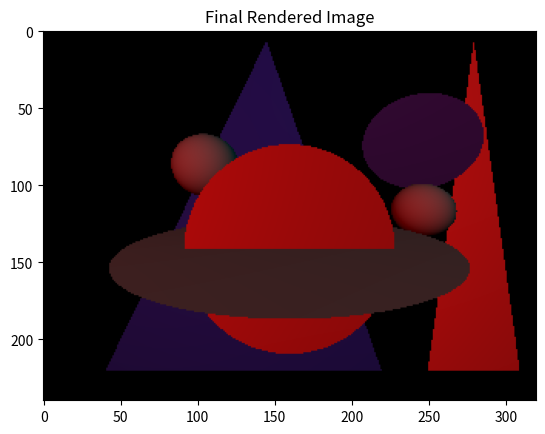
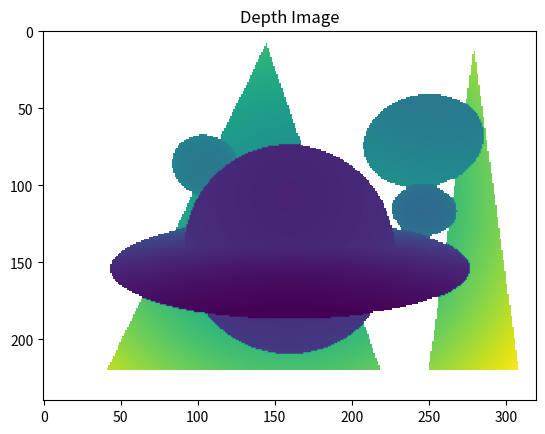

Here is the Python script that generated these plots, in order:
import numpy as np


def point_along_ray(eye, ray_dir, ray_dist):
    return eye[np.newaxis, np.newaxis, :] + ray_dist[..., np.newaxis] * ray_dir.T[np.newaxis, ...]


def ray_sphere_intersection(eye, ray_dir, sphere):
    """Bundle of rays intersected with a batch of spheres
    :param eye:
    :param ray_dir:
    :param sphere:
    :return:
    """
    pos = sphere['pos']
    pos_tilde = eye - pos
    radius = sphere['radius']

    a = np.sum(ray_dir ** 2, axis=0)
    b = 2 * np.dot(pos_tilde, ray_dir)
    c = (np.sum(pos_tilde ** 2, axis=1) - radius ** 2)[:, np.newaxis]

    d_sqr = b ** 2 - 4 * a * c
    intersect_mask = d_sqr >= 0

    d_sqr = np.where(intersect_mask, d_sqr, np.zeros_like(d_sqr))
    d = np.sqrt(d_sqr)
    inv_denom = 1. / (2 * a)

    t1 = (-b - d) * inv_denom
    t2 = (-b + d) * inv_denom

    # get the nearest positive depth
    t1 = np.where(intersect_mask & (t1 >= 0), t1, np.ones_like(np.max(t1) + 1))
    t2 = np.where(intersect_mask & (t2 >= 0), t2, np.ones_like(np.max(t2) + 1))
    #left_intersect[~intersect_mask] = np.inf
    #right_intersect[~intersect_mask] = np.inf

    ray_dist = np.min(np.stack((t1, t2), axis=2), axis=2)
    ray_dist = np.where(intersect_mask, ray_dist, np.zeros_like(ray_dist))
    #ray_dist[~intersect_mask] = 0  # set this to zero here so that the following line doesn't throw an error
    intersection_pts = point_along_ray(eye, ray_dir, ray_dist)
    #ray_dist[~intersect_mask] = np.inf
    normals = intersection_pts - pos[:, np.newaxis, :]
    normals /= np.sqrt(np.sum(normals ** 2, axis=-1))[..., np.newaxis]
    normals[~intersect_mask] = 0

    return {'intersect': intersection_pts, 'normal': normals, 'ray_distance': ray_dist,
            'intersection_mask': intersect_mask}


def ray_plane_intersection(eye, ray_dir, plane):
    """Intersection a bundle of rays with a batch of planes
    :param eye: Camera's center of projection
    :param ray_dir: Ray direction
    :param plane: Plane specification
    :return:
    """
    pos = plane['pos']
    normal = plane['normal']
    dist = np.sum(pos * normal, axis=1)

    denom = np.dot(normal, ray_dir)

    # check for denom = 0
    intersection_mask = np.abs(denom) > 0

    ray_dist = (dist[:, np.newaxis] - np.dot(normal, eye)[:, np.newaxis]) / denom
    intersection_pts = point_along_ray(eye, ray_dir, ray_dist)
    normals = np.ones_like(intersection_pts) * normal[:, np.newaxis, :]

    return {'intersect': intersection_pts, 'normal': normals, 'ray_distance': ray_dist,
            'intersection_mask': intersection_mask}


def ray_disk_intersection(eye, ray_dir, disks):
    result = ray_plane_intersection(eye, ray_dir, disks)
    intersection_pts = result['intersect']
    normals = result['normal']
    ray_dist = result['ray_distance']

    centers = disks['pos']

    dist_sqr = np.sum((intersection_pts - centers[:, np.newaxis, :]) ** 2, axis=-1)

    # Intersection mask
    mask_intersect = (dist_sqr <= disks['radius'][:, np.newaxis] ** 2)
    intersection_pts[~mask_intersect] = np.inf
    ray_dist[~mask_intersect] = np.inf

    return {'intersect': intersection_pts, 'normal': normals, 'ray_distance': ray_dist,
            'intersection_mask': mask_intersect}


def ray_triangle_intersection(eye, ray_dir, triangles):
    """Intersection of a bundle of rays with a batch of triangles.
    Assumes that the triangles vertices are specified as F x 3 x 4 matrix where F is the number of faces and
    the normals for all faces are precomputed and in a matrix of size F x 4 (i.e., similar to the normals for other
    geometric primitives). Note that here the number of faces F is the same as number of primitives M.
    :param eye:
    :param ray_dir:
    :param triangles:
    :return:
    """

    planes = {'pos': triangles['face'][:, 0, :], 'normal': triangles['normal']}
    result = ray_plane_intersection(eye, ray_dir, planes)
    intersection_pts = result['intersect']  # M x N x 4 matrix where M is the number of objects and N pixels.
    normals = result['normal'][..., :3]  # M x N x 4
    ray_dist = result['ray_distance']

    # check if intersection point is inside or outside the triangle
    v_p0 = (intersection_pts - triangles['face'][:, 0, :][:, np.newaxis, :])[..., :3]  # M x N x 3
    v_p1 = (intersection_pts - triangles['face'][:, 1, :][:, np.newaxis, :])[..., :3]  # M x N x 3
    v_p2 = (intersection_pts - triangles['face'][:, 2, :][:, np.newaxis, :])[..., :3]  # M x N x 3

    v01 = (triangles['face'][:, 1, :3] - triangles['face'][:, 0, :3])[:, np.newaxis, :]  # M x 1 x 3
    v12 = (triangles['face'][:, 2, :3] - triangles['face'][:, 1, :3])[:, np.newaxis, :]  # M x 1 x 3
    v20 = (triangles['face'][:, 0, :3] - triangles['face'][:, 2, :3])[:, np.newaxis, :]  # M x 1 x 3

    cond_v01 = np.sum(np.cross(v01, v_p0) * normals, axis=-1) >= 0
    cond_v12 = np.sum(np.cross(v12, v_p1) * normals, axis=-1) >= 0
    cond_v20 = np.sum(np.cross(v20, v_p2) * normals, axis=-1) >= 0

    intersection_mask = cond_v01 & cond_v12 & cond_v20
    ray_dist[~intersection_mask] = np.inf

    return {'intersect': intersection_pts, 'normal': result['normal'], 'ray_distance': ray_dist,
            'intersection_mask': intersection_mask}


intersection_fn = {'disk': ray_disk_intersection,
                   'plane': ray_plane_intersection,
                   'sphere': ray_sphere_intersection,
                   'triangle': ray_triangle_intersection,
                   }

def lookat(eye, at, up):
    """Returns a lookat matrix

    :param eye:
    :param at:
    :param up:
    :return:
    """
    if type(eye) is list:
        eye = np.array(eye, dtype=np.float32)
    if type(at) is list:
        at = np.array(at, dtype=np.float32)
    if type(up) is list:
        up = np.array(up, dtype=np.float32)

    if up.size == 4:
        assert up[3] == 0
        up = up[:3]

    z = (eye - at)
    z = (z / np.linalg.norm(z, 2))[:3]

    y = up / np.linalg.norm(up, 2)
    x = np.cross(y, z)

    matrix = np.eye(4)
    matrix[:3, :3] = np.stack((x, y, z), axis=1).T
    matrix[:3, 3] = -eye[:3] / eye[3]
    return matrix


def lookat_inv(eye, at, up):
    """Returns the inverse lookat matrix
    :param eye: camera location
    :param at: lookat point
    :param up: up direction
    :return: 4x4 inverse lookat matrix
    """
    if type(eye) is list:
        eye = np.array(eye, dtype=np.float32)
    if type(at) is list:
        at = np.array(at, dtype=np.float32)
    if type(up) is list:
        up = np.array(up, dtype=np.float32)

    if up.size == 4:
        assert up[3] == 0
        up = up[:3]

    z = (eye - at)
    z = (z / np.linalg.norm(z, 2))[:3]

    y = up / np.linalg.norm(up, 2)
    x = np.cross(y, z)

    matrix = np.eye(4)
    matrix[:3, :3] = np.stack((x, y, z), axis=1)
    matrix[:3, 3] = eye[:3] / eye[3]
    return matrix


def tonemap(im, **kwargs):
    if kwargs['type'] == 'gamma':
        return im ** kwargs['gamma']


def generate_rays(camera):
    viewport = camera['viewport']
    W, H = viewport[2] - viewport[0], viewport[3] - viewport[1]
    aspect_ratio = W / float(H)

    fovy = camera['fovy']
    focal_length = camera['focal_length']
    h = np.tan(fovy / 2) * 2 * focal_length
    w = h * aspect_ratio
    x, y = np.meshgrid(np.linspace(-1, 1, W), np.linspace(1, -1, H))

    x *= w / 2
    y *= h / 2

    eye = np.array(camera['eye'])
    ray_dir = np.stack((x.ravel(), y.ravel(), -np.ones(x.size) * focal_length, np.zeros(x.size)), axis=0)
    # view_matrix = lookat(eye=eye, at=camera['at'], up=camera['up'])
    inv_view_matrix = lookat_inv(eye=eye, at=camera['at'], up=camera['up'])
    print(inv_view_matrix, np.linalg.inv(inv_view_matrix))
    ray_dir = np.dot(inv_view_matrix, ray_dir)

    # normalize ray direction
    ray_dir /= np.sqrt(np.sum(ray_dir ** 2, axis=0))

    return eye, ray_dir, H, W


def ray_object_intersections(eye, ray_dir, scene_objects):
    obj_intersections = None
    ray_dist = None
    normals = None
    material_idx = None
    for obj_type in scene_objects:
        result = intersection_fn[obj_type](eye, ray_dir, scene_objects[obj_type])
        curr_intersects = result['intersect']
        curr_ray_dist = result['ray_distance']
        curr_normals = result['normal']
        if curr_ray_dist.ndim == 1:
            curr_ray_dist = curr_ray_dist[np.newaxis, :]
        if curr_intersects.ndim == 1:
            curr_intersects = curr_intersects[np.newaxis, :]
        if curr_normals.ndim == 1:
            curr_normals = curr_normals[np.newaxis, :]

        if obj_intersections is None:
            assert ray_dist is None
            obj_intersections = curr_intersects
            ray_dist = curr_ray_dist
            normals = curr_normals
            material_idx = scene_objects[obj_type]['material_idx']
        else:
            obj_intersections = np.concatenate((obj_intersections, curr_intersects), axis=0)
            ray_dist = np.concatenate((ray_dist, curr_ray_dist), axis=0)
            normals = np.concatenate((normals, curr_normals), axis=0)
            material_idx = np.concatenate((material_idx, scene_objects[obj_type]['material_idx']), axis=0)

    return obj_intersections, ray_dist, normals, material_idx


def render(scene):
    """
    :param scene: Scene description
    :return: [H, W, 3] image
    """
    # Construct rays from the camera's eye position through the screen coordinates
    camera = scene['camera']
    eye, ray_dir, H, W = generate_rays(camera)

    # Ray-object intersections
    scene_objects = scene['objects']
    obj_intersections, ray_dist, normals, material_idx = ray_object_intersections(eye, ray_dir, scene_objects)

    # Valid distances
    pixel_dist = ray_dist
    valid_pixels = (camera['near'] <= ray_dist) & (ray_dist <= camera['far'])
    pixel_dist[~valid_pixels] = np.inf  # Will have to use gather operation for TF and pytorch

    # Nearest object needs to be compared for valid regions only
    nearest_obj = np.argmin(pixel_dist, axis=0)
    C = np.arange(0, nearest_obj.size)  # pixel idx

    # Create depth image for visualization
    # use nearest_obj for gather/select the pixel color
    im_depth = pixel_dist[nearest_obj, C].reshape(H, W)

    ##############################
    # Fragment processing
    ##############################
    # Lighting
    color_table = scene['colors']
    light_pos = scene['lights']['pos']
    light_clr_idx = scene['lights']['color_idx']
    light_colors = color_table[light_clr_idx]

    # Generate the fragments
    """
    Get the normal and material for the visible objects.
    """
    frag_normals = normals[nearest_obj, C]
    frag_pos = obj_intersections[nearest_obj, C]
    frag_albedo = scene['materials']['albedo'][material_idx[nearest_obj]]

    # Fragment shading
    light_dir = light_pos[np.newaxis, :] - frag_pos[:, np.newaxis, :]
    light_dir_norm = np.sqrt(np.sum(light_dir ** 2, axis=-1))[..., np.newaxis]
    #light_dir_norm[light_dir_norm <= 0 | np.isinf(light_dir_norm)] = 1
    light_dir /= light_dir_norm
    im_color = np.sum(frag_normals[:, np.newaxis, :] * light_dir, axis=-1)[..., np.newaxis] * \
               light_colors[np.newaxis, ...] * frag_albedo[:, np.newaxis, :]

    im = np.sum(im_color, axis=1).reshape(H, W, 3)
    im[(im_depth < camera['near']) | (im_depth > camera['far'])] = 0

    # clip negative values
    im[im < 0] = 0

    # Tonemapping
    if 'tonemap' in scene:
        im = tonemap(im, **scene['tonemap'])

    return {'image': im,
            'depth': im_depth,
            'ray_dist': ray_dist,
            'obj_dist': pixel_dist,
            'nearest': nearest_obj.reshape(H, W),
            'ray_dir': ray_dir,
            'valid_pixels': valid_pixels
            }


################
def render_scene(scene):
    res = render(scene)
    im = res['image']

    import matplotlib.pyplot as plt
    plt.ion()
    plt.figure()
    plt.imshow(im)
    plt.title('Final Rendered Image')
    plt.savefig('img_np.png')

    depth = res['depth']
    plt.figure()
    plt.imshow(depth)
    plt.title('Depth Image')
    plt.savefig('img_depth_np.png')

    plt.ioff()
    plt.show()
    return res


if __name__ == '__main__':
    scene_basic = {'camera': {'viewport': [0, 0, 320, 240],
                              'fovy': np.deg2rad(90.),
                              'focal_length': 1.,
                              'eye': [0.0, 1.0, 10.0, 1.0],
                              'up': [0.0, 1.0, 0.0, 0.0],
                              'at': [0.0, 0.0, 0.0, 1.0],
                              'near': 1.0,
                              'far': 1000.0,
                              },
                   'lights': {
                       'pos': np.array([[20., 20., 20., 1.0],
                                        [-15, 3., 15., 1.0],
                                        ]),
                       'color_idx': np.array([2, 1]),
                       # Light attenuation factors have the form (kc, kl, kq) and eq: 1/(kc + kl * d + kq * d^2)
                       'attenuation': np.array([[0., 1., 0.],
                                                [0., 0., 1.]])
                   },
                   'colors': np.array([[0.0, 0.0, 0.0],
                                       [0.8, 0.1, 0.1],
                                       [0.2, 0.2, 0.2]
                                       ]),
                   'materials': {'albedo': np.array([[0.0, 0.0, 0.0],
                                                     [0.1, 0.1, 0.1],
                                                     [0.2, 0.2, 0.2],
                                                     [0.5, 0.5, 0.5],
                                                     [0.9, 0.1, 0.1],
                                                     [0.1, 0.1, 0.8],
                                                     ])
                                 },
                   'objects': {
                       'disk': {
                           'normal': np.array([[0., 0., 1., 0.0],
                                               [0., 1.0, 0.0, 0.0],
                                               [-1., -1.0, 1., 0.0]]),
                           'pos': np.array([[0., -1., 3., 1.0],
                                            [0., -1., 0, 1.0],
                                            [10., 5., -5, 1.0]]),
                           'radius': np.array([4, 7, 4]),
                           'material_idx': np.array([4, 3, 5])
                       },
                       'sphere': {'pos': np.array([[-8.0, 4.0, -8.0, 1.0],
                                                   [10.0, 0.0, -4.0, 1.0]]),
                                  'radius': np.array([3.0, 2.0]),
                                  'material_idx': np.array([3, 3])
                                  },
                       'triangle': {'face': np.array([[[-20.0, -18.0, -10.0, 1.0],
                                                        [10.0, -18.0, -10.0, 1.],
                                                        [-2.5, 18.0, -10.0, 1.]],
                                                       [[15.0, -18.0, -10.0, 1.0],
                                                        [25, -18.0, -10.0, 1.],
                                                        [20, 18.0, -10.0, 1.]]
                                                       ]),
                                    'normal': np.array([[0., 0., 1., 0.],
                                                        [0., 0., 1., 0.]]),
                                    'material_idx': np.array([5, 4])
                                    }
                   },
                   'tonemap': {'type': 'gamma', 'gamma': 0.8},
                   }
    scene = scene_basic
    # from diffrend.numpy.scene import load_scene, load_mesh_from_file, obj_to_triangle_spec, mesh_to_scene
    #
    # mesh = load_mesh_from_file('../../data/bunny.obj')
    # tri_mesh = obj_to_triangle_spec(mesh)
    #
    # scene = mesh_to_scene(mesh)

    res = render_scene(scene)


